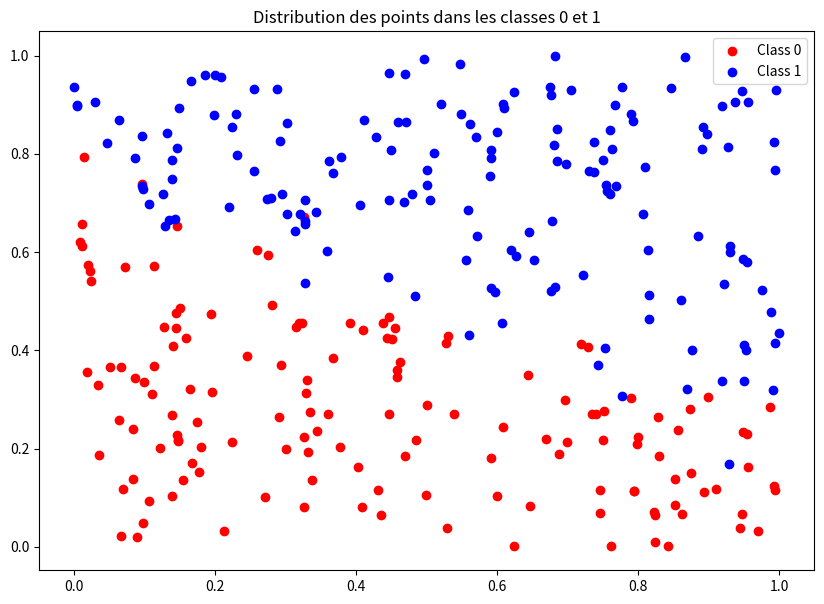

The script that saved this image: (Note: this script raises an exception after producing the figure.)
import numpy as np
import matplotlib.pyplot as plt
from mpl_toolkits.mplot3d import Axes3D

def datagen(nb_points):
    """ Generates nb_points points uniformly in the unit square and assigns them a label with a randomized chance of being changed to the opposite class.
    """
    data = []
    labels = []
    for _ in range(nb_points):
        x1, x2 = np.random.uniform(low = 0, high = 1, size = 2)
        D = (0.5*x1 + x2 - 0.75) / np.sqrt(0.5**2 + 1) # distance between the generated point and the line
        r = np.exp(-D**2/(2*0.05**2))
        z = np.random.binomial(1, r/2) 
                   
        if D > 0: label = 1 - z
        else : label = 0 + z
    
        point = np.array([x1, x2])
        data.append(point)
        labels.append(label)
    return np.array(data), np.array(labels)
    

X, labels = datagen(300)

# We display points from class 0 and class 1 in different colors

class0 = X[labels == 0]
class1 = X[labels == 1]

plt.figure(figsize=(10,7))
plt.scatter(class0[:,0], class0[:,1], c='r')
plt.scatter(class1[:,0], class1[:,1], c='b')
plt.legend(["Class 0", "Class 1"])
plt.title("Distribution des points dans les classes 0 et 1")
plt.show()

# Concatenate X with a line of ones
X_plus = np.hstack((np.ones((X.shape[0],1)), X))

def sgm(x): return 1/(1+np.exp(-x)) # sigmoid function

def gradient_descent(X_plus, labels, learn_rate, iter_max):
    theta = np.random.rand(3)
    history = [theta]
    theta_new  = theta
    N_iter = 0
    
    while(True): # Ensures that we go through the loop at least once
        N_iter += 1
        theta = theta_new
        pred = sgm(X_plus.dot(theta)).reshape(len(X_plus),)
        err = pred - labels 
        g = X_plus.T.dot(err)
        theta_new = theta - learn_rate*g
        history.append(theta_new)
        
        if not ((np.linalg.norm(theta_new-theta) > 10e-8) and (N_iter < iter_max)): break
        
    return history[-1], np.array(history)

def display_descent(thetas) :
    """ Displays a 3D representation of the elements of thetas over the iterations of the gradient descent.
    """
    fig = plt.figure(figsize=((7,7)))
    ax = fig.gca(projection="3d")
    ax.plot(thetas[:,0],thetas[:,1],thetas[:,2],"-o")
    plt.draw()

theta_desc_1, thetas_desc_1 = gradient_descent(X_plus, labels, 0.02, 50000)
print("Nombre d'itérations : " + str(len(thetas_desc_1)))
display_descent(thetas_desc_1)

theta_desc_2, thetas_desc_2 = gradient_descent(X_plus, labels, 0.1, 50000)
print("Nombre d'itérations : " + str(len(thetas_desc_2)))
display_descent(thetas_desc_2)

def stochastic_gradient_descent(X_plus, labels, learn_rate, epoch_max):
    theta = np.random.rand(3)
    history = [theta]
    theta_new = theta
    N_epoch = 0
    
    while(True):
        N_epoch += 1
        if(N_epoch%10 == 0): print(f"...Processing epoch : {N_epoch}")
        
        # Permutation of data
        data_and_labels = np.hstack([X_plus, labels.reshape(len(X_plus),1)])
        data_and_labels = np.random.permutation(data_and_labels)
        
        X_plus_shuffled = data_and_labels[:,:3]
        labels_shuffled = data_and_labels[:,3]
        
        for i in range(len(X_plus_shuffled)) :
            theta = theta_new
            pred = sgm(X_plus_shuffled[i].dot(theta))
            err = pred - labels_shuffled[i] 
            g = X_plus_shuffled[i]*err
            theta_new = theta - learn_rate*g
        
        history.append(theta_new)
        
        if(not((np.linalg.norm(theta_new-theta) > 10e-8) and (N_epoch < epoch_max))): break
        
    return history[-1], np.array(history), N_epoch

theta_stoch, thetas_stoch, epochs_stoch = stochastic_gradient_descent(X_plus, labels, 1.5, 100)
print(f"Nombre d'epochs : {epochs_stoch}.")
display_descent(thetas_stoch)

def boundary_figure(theta):
    plt.scatter(class0[:,0], class0[:,1], c='r')
    plt.scatter(class1[:,0], class1[:,1], c='b')

    x1 = np.linspace(0,1,10) 
    x2 = (-theta[0]-theta[1]*x1)/theta[2]
    plt.plot(x1,x2,'k--')

    plt.legend(["Frontière de décision", "Class 0", "Class 1"])

plt.figure(figsize=(20,7))

plt.subplot(131)
boundary_figure(theta_desc_1)
plt.title(f"Descente de gradient avec learning rate de 0.02 \n({len(thetas_desc_1)} iterations)")


plt.subplot(132)
boundary_figure(theta_desc_2)
plt.title(f"Descente de gradient avec learning rate de 0.1 \n({len(thetas_desc_2)} iterations)")


plt.subplot(133)
boundary_figure(theta_stoch)
plt.title(f"Descente de gradient stochastique avec learning rate de 1.5 \n({epochs_stoch} epochs)")

plt.show()

def sgd_batch(X_plus, labels, learn_rate, epoch_max, batch_size, epsilon):
    theta = np.random.rand(3)
    history = [theta]
    theta_new = theta
    N_epoch = 0
    
    while(True):
        N_epoch += 1
        if(N_epoch%10 == 0): print(f"...Processing epoch : {N_epoch}")
        
        # Permutation of data
        data_and_labels = np.hstack([X_plus, labels.reshape(len(X_plus),1)])
        data_and_labels = np.random.permutation(data_and_labels)
        
        X_plus_shuffled = data_and_labels[:,:3]
        labels_shuffled = data_and_labels[:,3]
        
        N = len(X_plus_shuffled)
        
        for i in range(0, N, batch_size) :
            k = min(batch_size, N - i) # manages the case where there is not enough remaining data to fill a batch 
                        
            theta = theta_new
            pred = sgm(X_plus_shuffled[i:i+k].dot(theta)).reshape(k,)
            err = pred - labels_shuffled[i:i+k] 
            g = X_plus_shuffled[i:i+k].T.dot(err)
            theta_new = theta - learn_rate*g
        
        history.append(theta_new)
        
        if(not((np.linalg.norm(theta_new-theta) > epsilon) and (N_epoch < epoch_max))): break
        
    print(np.linalg.norm(theta_new-theta))
        
    return history[-1], np.array(history), N_epoch

theta_batch, thetas_batch, epochs = sgd_batch(X_plus, labels, learn_rate = 0.02, epoch_max = 1000, batch_size = 10, epsilon = 10e-4)
print(f"Nombre d'epochs : {epochs}.")
display_descent(thetas_batch)
